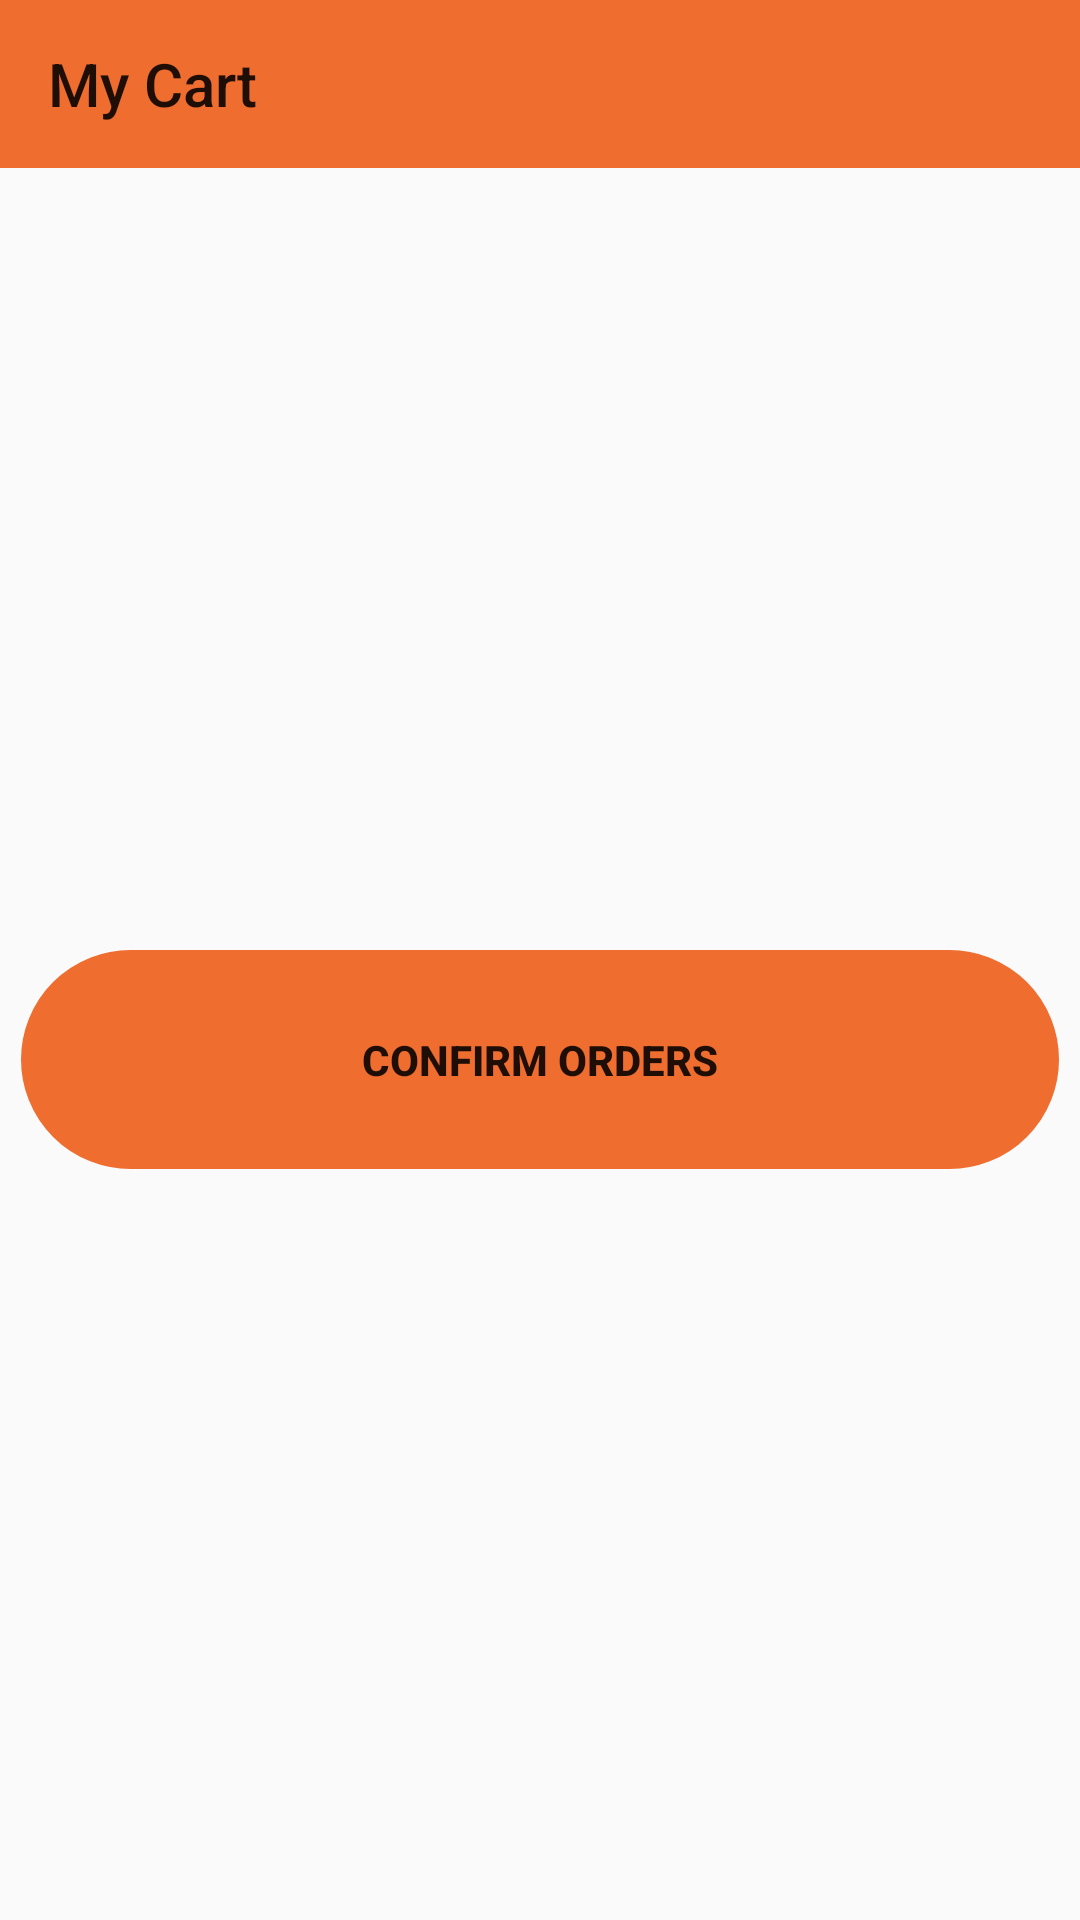

Android layout source for this screen:
<!-- AndroidManifest.xml: application theme Theme.Firebase -->
<!-- res/layout/activity_my_cart.xml -->
<?xml version="1.0" encoding="utf-8"?>
<androidx.constraintlayout.widget.ConstraintLayout xmlns:android="http://schemas.android.com/apk/res/android"
    xmlns:app="http://schemas.android.com/apk/res-auto"
    xmlns:tools="http://schemas.android.com/tools"
    android:layout_width="match_parent"
    android:layout_height="match_parent"
    tools:context=".MyCart">

    <androidx.appcompat.widget.Toolbar
        android:id="@+id/my_cart_toolbar"
        android:layout_width="match_parent"
        android:layout_height="wrap_content"
        android:background="#F06D30"
        app:layout_constraintEnd_toEndOf="parent"
        app:layout_constraintStart_toStartOf="parent"
        app:layout_constraintTop_toTopOf="parent"
        app:title="My Cart" />


    <androidx.recyclerview.widget.RecyclerView
        android:id="@+id/cart_rec"
        android:layout_width="match_parent"
        android:layout_height="wrap_content"
        android:layout_marginTop="10dp"
        app:layout_constraintEnd_toEndOf="parent"
        app:layout_constraintStart_toStartOf="parent"
        app:layout_constraintTop_toBottomOf="@+id/my_cart_toolbar" />

    <Button
        android:id="@+id/buy_now"
        android:layout_width="346dp"
        android:layout_height="73dp"
        android:layout_margin="10dp"
        android:layout_marginTop="20dp"
        android:background="@drawable/round"
        android:backgroundTint="#F06D30"
        android:padding="17dp"
        android:text="Confirm orders"
        android:textStyle="bold"
        app:layout_constraintBottom_toBottomOf="parent"
        app:layout_constraintEnd_toEndOf="parent"
        app:layout_constraintStart_toStartOf="parent"
        app:layout_constraintTop_toBottomOf="@+id/cart_rec"
        app:layout_constraintWidth_percent=".9" />
</androidx.constraintlayout.widget.ConstraintLayout>
<!-- resources referenced by this layout -->
<resources>
  <!-- drawable round (drawable-v24) -->
  <?xml version="1.0" encoding="utf-8"?>
  <shape android:shape="rectangle" xmlns:android="http://schemas.android.com/apk/res/android">
      <stroke android:color="#924325"
          android:width="2dp"
          />
      <corners android:radius="120dp"/>
  </shape>
  <style name="Theme.Firebase" parent="Theme.AppCompat.Light.NoActionBar">
          
          <item name="colorPrimary">@color/purple_500</item>
          <item name="colorPrimaryVariant">@color/purple_500</item>
          <item name="colorOnPrimary">@color/white</item>
          
          <item name="colorSecondary">@color/teal_200</item>
          <item name="colorSecondaryVariant">@color/teal_700</item>
          <item name="colorOnSecondary">@color/black</item>
          
          <item name="android:statusBarColor" tools:targetApi="l">?attr/colorPrimaryVariant</item>
          
      </style>
  <color name="purple_500">#c53d13
  
      </color>
  <color name="white">#FFFFFFFF</color>
  <color name="teal_200">#FF03DAC5</color>
  <color name="teal_700">#FF018786</color>
  <color name="black">#FF000000</color>
</resources>
